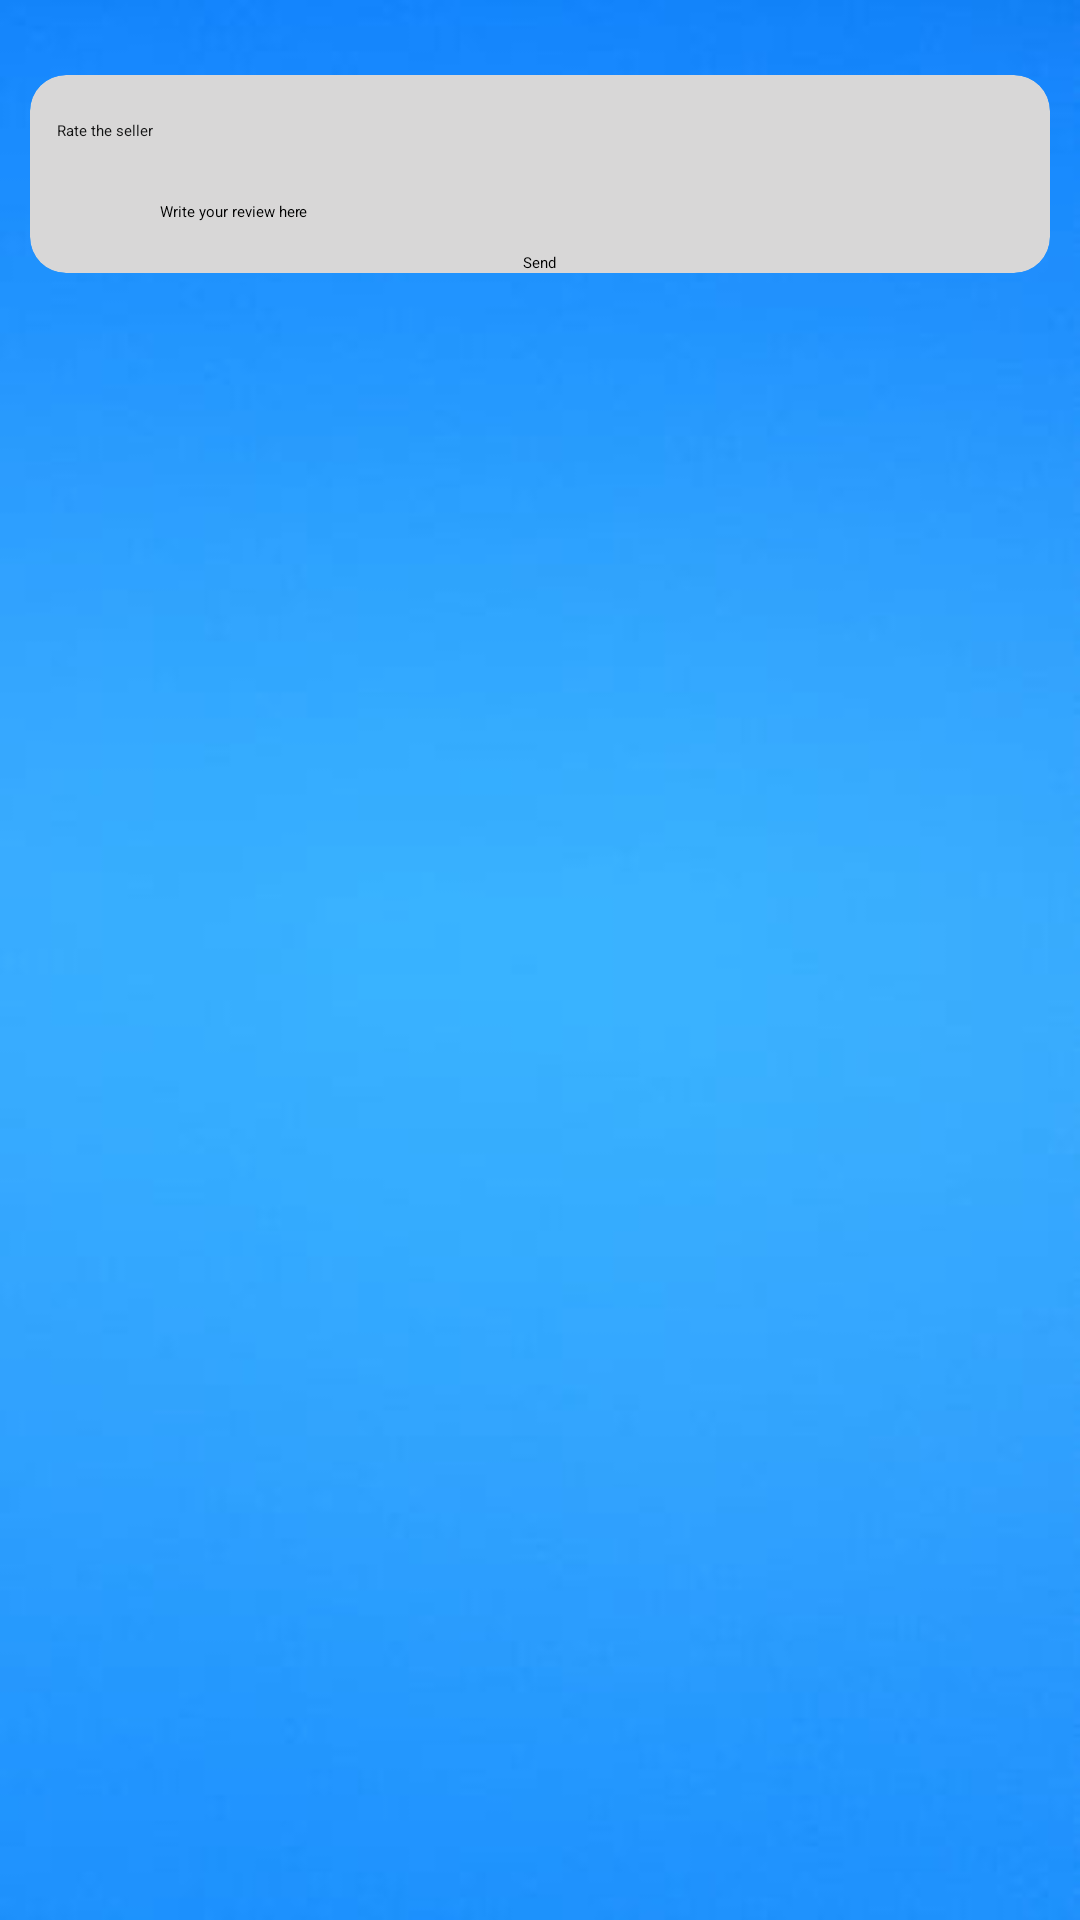

This screen was rendered from an Android layout file. Write that file and the resources it references.
<!-- AndroidManifest.xml: application theme Theme.Auction -->
<!-- res/layout/activity_rate.xml -->
<?xml version="1.0" encoding="utf-8"?>
<LinearLayout xmlns:android="http://schemas.android.com/apk/res/android"
    xmlns:app="http://schemas.android.com/apk/res-auto"
    xmlns:tools="http://schemas.android.com/tools"
    android:layout_width="match_parent"
    android:layout_height="match_parent"
    android:orientation="vertical"
    tools:context=".rate"
    android:background="@drawable/back09">

    <androidx.cardview.widget.CardView
        android:id="@+id/back"
        android:layout_width="match_parent"
        android:layout_height="wrap_content"
        android:layout_gravity="center"
        android:layout_marginLeft="10dp"
        android:layout_marginTop="25dp"
        android:layout_marginRight="10dp"
        android:background="#D3D1D1"
        android:backgroundTint="#D8D7D7"
        android:foregroundGravity="center"
        app:cardCornerRadius="12dp">

        <LinearLayout
            android:layout_width="match_parent"
            android:layout_height="match_parent"
            android:orientation="vertical">

            <TableRow
                android:layout_width="match_parent"
                android:layout_height="wrap_content"
                android:layout_gravity="center"
                android:layout_marginTop="5dp">

                <TextView
                    android:id="@+id/textView3"
                    android:layout_width="match_parent"
                    android:layout_height="match_parent"
                    android:layout_marginLeft="9dp"
                    android:layout_marginRight="9dp"
                    android:layout_marginTop="10dp"
                    android:text="Rate the seller"
                    android:textColor="#131313" />

            </TableRow>

            <TableRow
                android:layout_width="match_parent"
                android:layout_height="wrap_content"
                android:layout_gravity="center"
                android:layout_marginTop="10dp"
                android:gravity="center">

                <RatingBar
                    android:id="@+id/bar"
                    android:layout_width="wrap_content"
                    android:layout_height="wrap_content" />
            </TableRow>

            <TableRow
                android:layout_width="match_parent"
                android:layout_height="wrap_content"
                android:layout_gravity="center"
                android:layout_marginTop="10dp"
                android:gravity="center">

                <EditText
                    android:id="@+id/rv"
                    android:layout_width="253dp"
                    android:layout_height="wrap_content"
                    android:ems="10"
                    android:gravity="start|top"
                    android:hint="Write your review here"
                    android:inputType="textMultiLine"
                    android:textColor="#171616"
                    android:textColorHint="@color/black" />
            </TableRow>

            <TableRow
                android:layout_width="match_parent"
                android:layout_height="match_parent"
                android:layout_gravity="center"
                android:gravity="center"
                android:layout_marginTop="10dp">

                <Button
                    android:id="@+id/snd"
                    android:layout_width="wrap_content"
                    android:layout_height="wrap_content"
                    android:text="Send" />
            </TableRow>
        </LinearLayout>

    </androidx.cardview.widget.CardView>
</LinearLayout>
<!-- resources referenced by this layout -->
<resources>
  <color name="black">#FF000000</color>
  <!-- drawable back09: jpg bitmap (drawable, 3597 bytes) -->
</resources>
